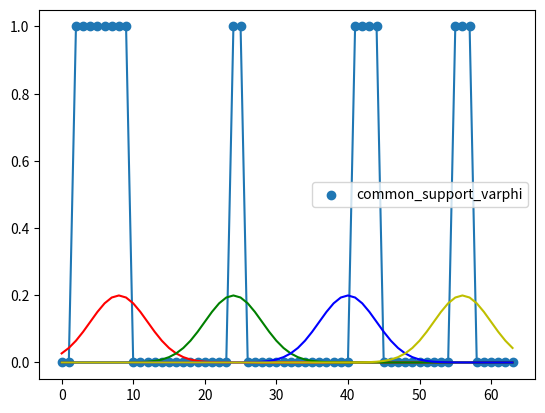

Write the Python code that produced this figure. (Note: this script raises an exception after producing the figure.)
import numpy as np
import cmath
import matplotlib.pyplot as plt

## generate channel support
K=4
np.random.seed(6)
def common_channel_support(p01 = 0.1, p10=0.3, M= 64):
    p0 = p10/(p10+p01)
    p1 = 1-p0

    # generate Markov chain
    tmp_support = np.array([0.0 for m in range(M)])
    if np.random.uniform(0,1,1)[0] < p0:
        tmp_support[0] = 0
    for i in range(M - 1):
        if tmp_support[i] == 0:
            if np.random.uniform(0,1,2)[0] < p01:
                tmp_support[i+1] = 1
            else:
                tmp_support[i+1] = 0
        else:
            if np.random.uniform(0,1,2)[1] < p10:
                tmp_support[i+1] = 0
            else:
                tmp_support[i+1] = 1
    return tmp_support
p01 = 0.1 
p10 = 0.3
M = 64
common_support_varphi = common_channel_support(p01, p10, M)
plt.scatter(range(M), common_support_varphi)
plt.plot(range(M), common_support_varphi)
plt.legend(['common_support_varphi'])
np.random.seed(6)
color_list = ['r', 'g', 'b', 'y']
# generate individual AoAs support
def pdf_for_all_user(user_index, K = 4, M = 64, sigma = 6):
    x = np.linspace(0,M-1,M)
    mu = int(user_index*(M/K)+0.5*M/K)
    return 1/(np.power(2*np.pi*np.power(sigma,2), 0.5)) * np.exp(-0.5 * np.power((x-mu)/np.power(sigma,2),2))

conditinal_pdf_list = [pdf_for_all_user(k,K,M,sigma=2) for k in range(K)]
for k in range(K):
    plt.plot(range(M), conditinal_pdf_list[k], color_list[k])

# initialization for all users' channel support
channel_support_for_all_users = np.array([[0 for m in range(M)] for k in range(K)] )

for k in range(K):
    for m in range(M):
        if common_support_varphi[m] == 1:
            if np.random.uniform(0,1,K*M)[m+k*m] < conditinal_pdf_list[k][m]:
                channel_support_for_all_users[k][m] = 1
            else:
                channel_support_for_all_users[k][m] = 0

for k in range(K):
    plt.scatter(range(M), channel_support_for_all_users[k], color_list[k])

